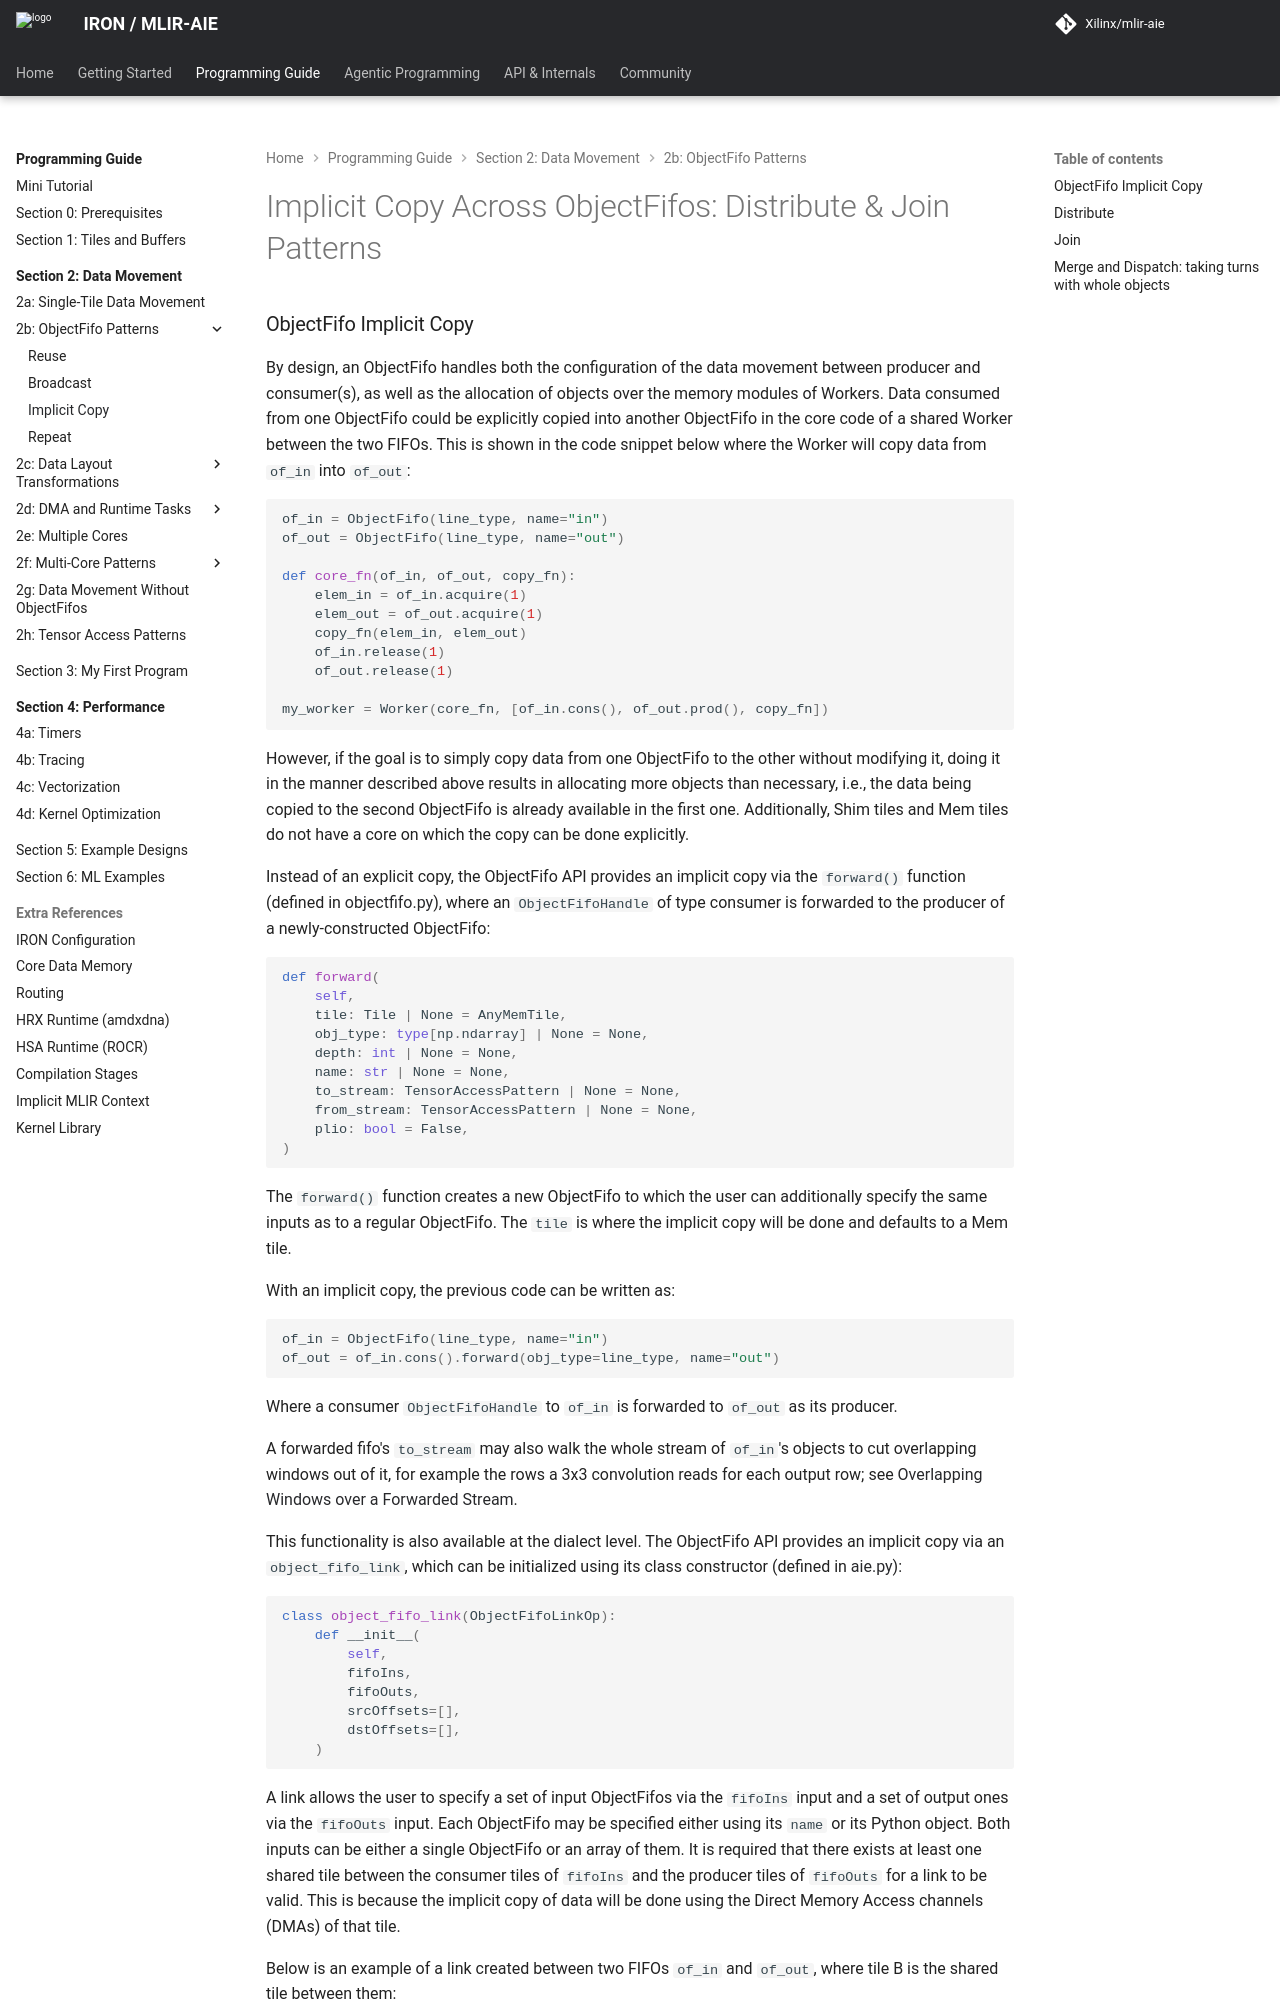

repository: Xilinx/mlir-aie · page: 1.4.5/programming_guide/section-2/section-2b/03_Implicit_Copy/index.html · generator: mkdocs

<!---//===- README.md ---------------------------------------*- Markdown -*-===//
//
// Copyright (C) 2025-2026 Advanced Micro Devices, Inc.
// SPDX-License-Identifier: Apache-2.0 WITH LLVM-exception
//
//===----------------------------------------------------------------------===//-->

# Implicit Copy Across ObjectFifos: Distribute & Join Patterns
